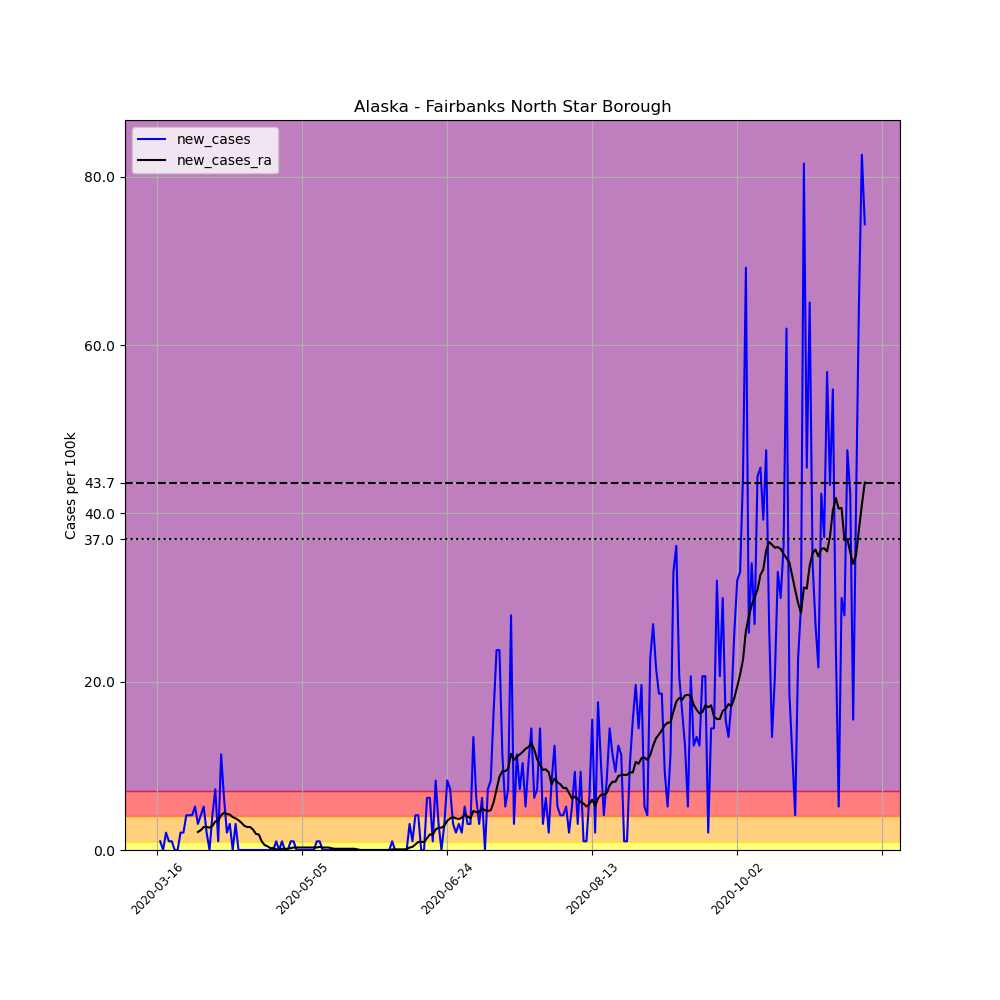

The file beside this chart, header and first rows:
, date, county, state, fips, cases, deaths, COUNTY, STNAME, CTYNAME, POPESTIMATE2019, per_100k, new_cases, new_cases_ra
106084, 2020-03-16, Fairbanks North Star Borough, Alaska, 2090, 2, 0, 90, Alaska, Fairbanks North Star Borough, 96849, 2.065, , 
106085, 2020-03-17, Fairbanks North Star Borough, Alaska, 2090, 3, 0, 90, Alaska, Fairbanks North Star Borough, 96849, 3.098, 1.033, 
106086, 2020-03-18, Fairbanks North Star Borough, Alaska, 2090, 3, 0, 90, Alaska, Fairbanks North Star Borough, 96849, 3.098, 0.0, 
106087, 2020-03-19, Fairbanks North Star Borough, Alaska, 2090, 5, 0, 90, Alaska, Fairbanks North Star Borough, 96849, 5.163, 2.065, 
106088, 2020-03-20, Fairbanks North Star Borough, Alaska, 2090, 6, 0, 90, Alaska, Fairbanks North Star Borough, 96849, 6.195, 1.033, 
106089, 2020-03-21, Fairbanks North Star Borough, Alaska, 2090, 7, 0, 90, Alaska, Fairbanks North Star Borough, 96849, 7.228, 1.033, 
106090, 2020-03-22, Fairbanks North Star Borough, Alaska, 2090, 7, 0, 90, Alaska, Fairbanks North Star Borough, 96849, 7.228, 0.0, 
106091, 2020-03-23, Fairbanks North Star Borough, Alaska, 2090, 7, 0, 90, Alaska, Fairbanks North Star Borough, 96849, 7.228, 0.0, 
106092, 2020-03-24, Fairbanks North Star Borough, Alaska, 2090, 9, 0, 90, Alaska, Fairbanks North Star Borough, 96849, 9.293, 2.065, 
106093, 2020-03-25, Fairbanks North Star Borough, Alaska, 2090, 11, 0, 90, Alaska, Fairbanks North Star Borough, 96849, 11.36, 2.065, 
106094, 2020-03-26, Fairbanks North Star Borough, Alaska, 2090, 15, 0, 90, Alaska, Fairbanks North Star Borough, 96849, 15.49, 4.13, 
106095, 2020-03-27, Fairbanks North Star Borough, Alaska, 2090, 19, 0, 90, Alaska, Fairbanks North Star Borough, 96849, 19.62, 4.13, 
106096, 2020-03-28, Fairbanks North Star Borough, Alaska, 2090, 23, 0, 90, Alaska, Fairbanks North Star Borough, 96849, 23.75, 4.13, 
106097, 2020-03-29, Fairbanks North Star Borough, Alaska, 2090, 28, 0, 90, Alaska, Fairbanks North Star Borough, 96849, 28.91, 5.163, 
106098, 2020-03-30, Fairbanks North Star Borough, Alaska, 2090, 31, 0, 90, Alaska, Fairbanks North Star Borough, 96849, 32.01, 3.098, 2.139
106099, 2020-03-31, Fairbanks North Star Borough, Alaska, 2090, 35, 0, 90, Alaska, Fairbanks North Star Borough, 96849, 36.14, 4.13, 2.36
106100, 2020-04-01, Fairbanks North Star Borough, Alaska, 2090, 40, 0, 90, Alaska, Fairbanks North Star Borough, 96849, 41.3, 5.163, 2.729
106101, 2020-04-02, Fairbanks North Star Borough, Alaska, 2090, 42, 0, 90, Alaska, Fairbanks North Star Borough, 96849, 43.37, 2.065, 2.729
106102, 2020-04-03, Fairbanks North Star Borough, Alaska, 2090, 42, 0, 90, Alaska, Fairbanks North Star Borough, 96849, 43.37, 0.0, 2.655
106103, 2020-04-04, Fairbanks North Star Borough, Alaska, 2090, 46, 1, 90, Alaska, Fairbanks North Star Borough, 96849, 47.5, 4.13, 2.876
106104, 2020-04-05, Fairbanks North Star Borough, Alaska, 2090, 53, 1, 90, Alaska, Fairbanks North Star Borough, 96849, 54.72, 7.228, 3.393
106105, 2020-04-06, Fairbanks North Star Borough, Alaska, 2090, 54, 1, 90, Alaska, Fairbanks North Star Borough, 96849, 55.76, 1.033, 3.466
106106, 2020-04-07, Fairbanks North Star Borough, Alaska, 2090, 65, 1, 90, Alaska, Fairbanks North Star Borough, 96849, 67.11, 11.36, 4.13
106107, 2020-04-08, Fairbanks North Star Borough, Alaska, 2090, 71, 1, 90, Alaska, Fairbanks North Star Borough, 96849, 73.31, 6.195, 4.425
106108, 2020-04-09, Fairbanks North Star Borough, Alaska, 2090, 73, 1, 90, Alaska, Fairbanks North Star Borough, 96849, 75.38, 2.065, 4.278
106109, 2020-04-10, Fairbanks North Star Borough, Alaska, 2090, 76, 1, 90, Alaska, Fairbanks North Star Borough, 96849, 78.47, 3.098, 4.204
106110, 2020-04-11, Fairbanks North Star Borough, Alaska, 2090, 76, 2, 90, Alaska, Fairbanks North Star Borough, 96849, 78.47, 0.0, 3.909
106111, 2020-04-12, Fairbanks North Star Borough, Alaska, 2090, 79, 2, 90, Alaska, Fairbanks North Star Borough, 96849, 81.57, 3.098, 3.761
106112, 2020-04-13, Fairbanks North Star Borough, Alaska, 2090, 79, 2, 90, Alaska, Fairbanks North Star Borough, 96849, 81.57, 0.0, 3.54
106113, 2020-04-14, Fairbanks North Star Borough, Alaska, 2090, 79, 2, 90, Alaska, Fairbanks North Star Borough, 96849, 81.57, 0.0, 3.245
106114, 2020-04-15, Fairbanks North Star Borough, Alaska, 2090, 79, 2, 90, Alaska, Fairbanks North Star Borough, 96849, 81.57, 0.0, 2.876
106115, 2020-04-16, Fairbanks North Star Borough, Alaska, 2090, 79, 2, 90, Alaska, Fairbanks North Star Borough, 96849, 81.57, 0.0, 2.729
106116, 2020-04-17, Fairbanks North Star Borough, Alaska, 2090, 79, 2, 90, Alaska, Fairbanks North Star Borough, 96849, 81.57, 0.0, 2.729
106117, 2020-04-18, Fairbanks North Star Borough, Alaska, 2090, 79, 2, 90, Alaska, Fairbanks North Star Borough, 96849, 81.57, 0.0, 2.434
106118, 2020-04-19, Fairbanks North Star Borough, Alaska, 2090, 79, 2, 90, Alaska, Fairbanks North Star Borough, 96849, 81.57, 0.0, 1.918
106119, 2020-04-20, Fairbanks North Star Borough, Alaska, 2090, 79, 2, 90, Alaska, Fairbanks North Star Borough, 96849, 81.57, 0.0, 1.844
106120, 2020-04-21, Fairbanks North Star Borough, Alaska, 2090, 79, 2, 90, Alaska, Fairbanks North Star Borough, 96849, 81.57, 0.0, 1.033
106121, 2020-04-22, Fairbanks North Star Borough, Alaska, 2090, 79, 2, 90, Alaska, Fairbanks North Star Borough, 96849, 81.57, 0.0, 0.59
106122, 2020-04-23, Fairbanks North Star Borough, Alaska, 2090, 79, 2, 90, Alaska, Fairbanks North Star Borough, 96849, 81.57, 0.0, 0.4425
106123, 2020-04-24, Fairbanks North Star Borough, Alaska, 2090, 79, 2, 90, Alaska, Fairbanks North Star Borough, 96849, 81.57, 0.0, 0.2213
106124, 2020-04-25, Fairbanks North Star Borough, Alaska, 2090, 79, 2, 90, Alaska, Fairbanks North Star Borough, 96849, 81.57, 0.0, 0.2213
106125, 2020-04-26, Fairbanks North Star Borough, Alaska, 2090, 80, 2, 90, Alaska, Fairbanks North Star Borough, 96849, 82.6, 1.033, 0.07375
106126, 2020-04-27, Fairbanks North Star Borough, Alaska, 2090, 80, 2, 90, Alaska, Fairbanks North Star Borough, 96849, 82.6, 0.0, 0.07375
106127, 2020-04-28, Fairbanks North Star Borough, Alaska, 2090, 81, 2, 90, Alaska, Fairbanks North Star Borough, 96849, 83.64, 1.033, 0.1475
106128, 2020-04-29, Fairbanks North Star Borough, Alaska, 2090, 81, 2, 90, Alaska, Fairbanks North Star Borough, 96849, 83.64, 0.0, 0.1475
106129, 2020-04-30, Fairbanks North Star Borough, Alaska, 2090, 81, 2, 90, Alaska, Fairbanks North Star Borough, 96849, 83.64, 0.0, 0.1475
106130, 2020-05-01, Fairbanks North Star Borough, Alaska, 2090, 82, 2, 90, Alaska, Fairbanks North Star Borough, 96849, 84.67, 1.033, 0.2213
106131, 2020-05-02, Fairbanks North Star Borough, Alaska, 2090, 83, 2, 90, Alaska, Fairbanks North Star Borough, 96849, 85.7, 1.033, 0.295
106132, 2020-05-03, Fairbanks North Star Borough, Alaska, 2090, 83, 2, 90, Alaska, Fairbanks North Star Borough, 96849, 85.7, 0.0, 0.295
106133, 2020-05-04, Fairbanks North Star Borough, Alaska, 2090, 83, 2, 90, Alaska, Fairbanks North Star Borough, 96849, 85.7, 0.0, 0.295
106134, 2020-05-05, Fairbanks North Star Borough, Alaska, 2090, 83, 2, 90, Alaska, Fairbanks North Star Borough, 96849, 85.7, 0.0, 0.295
106135, 2020-05-06, Fairbanks North Star Borough, Alaska, 2090, 83, 2, 90, Alaska, Fairbanks North Star Borough, 96849, 85.7, 0.0, 0.295
106136, 2020-05-07, Fairbanks North Star Borough, Alaska, 2090, 83, 2, 90, Alaska, Fairbanks North Star Borough, 96849, 85.7, 0.0, 0.295
106137, 2020-05-08, Fairbanks North Star Borough, Alaska, 2090, 83, 2, 90, Alaska, Fairbanks North Star Borough, 96849, 85.7, 0.0, 0.295
106138, 2020-05-09, Fairbanks North Star Borough, Alaska, 2090, 83, 2, 90, Alaska, Fairbanks North Star Borough, 96849, 85.7, 0.0, 0.295
106139, 2020-05-10, Fairbanks North Star Borough, Alaska, 2090, 84, 2, 90, Alaska, Fairbanks North Star Borough, 96849, 86.73, 1.033, 0.295
106140, 2020-05-11, Fairbanks North Star Borough, Alaska, 2090, 85, 2, 90, Alaska, Fairbanks North Star Borough, 96849, 87.77, 1.033, 0.3688
106141, 2020-05-12, Fairbanks North Star Borough, Alaska, 2090, 85, 2, 90, Alaska, Fairbanks North Star Borough, 96849, 87.77, 0.0, 0.295
106142, 2020-05-13, Fairbanks North Star Borough, Alaska, 2090, 85, 2, 90, Alaska, Fairbanks North Star Borough, 96849, 87.77, 0.0, 0.295
106143, 2020-05-14, Fairbanks North Star Borough, Alaska, 2090, 85, 2, 90, Alaska, Fairbanks North Star Borough, 96849, 87.77, 0.0, 0.295
... 185 more rows
